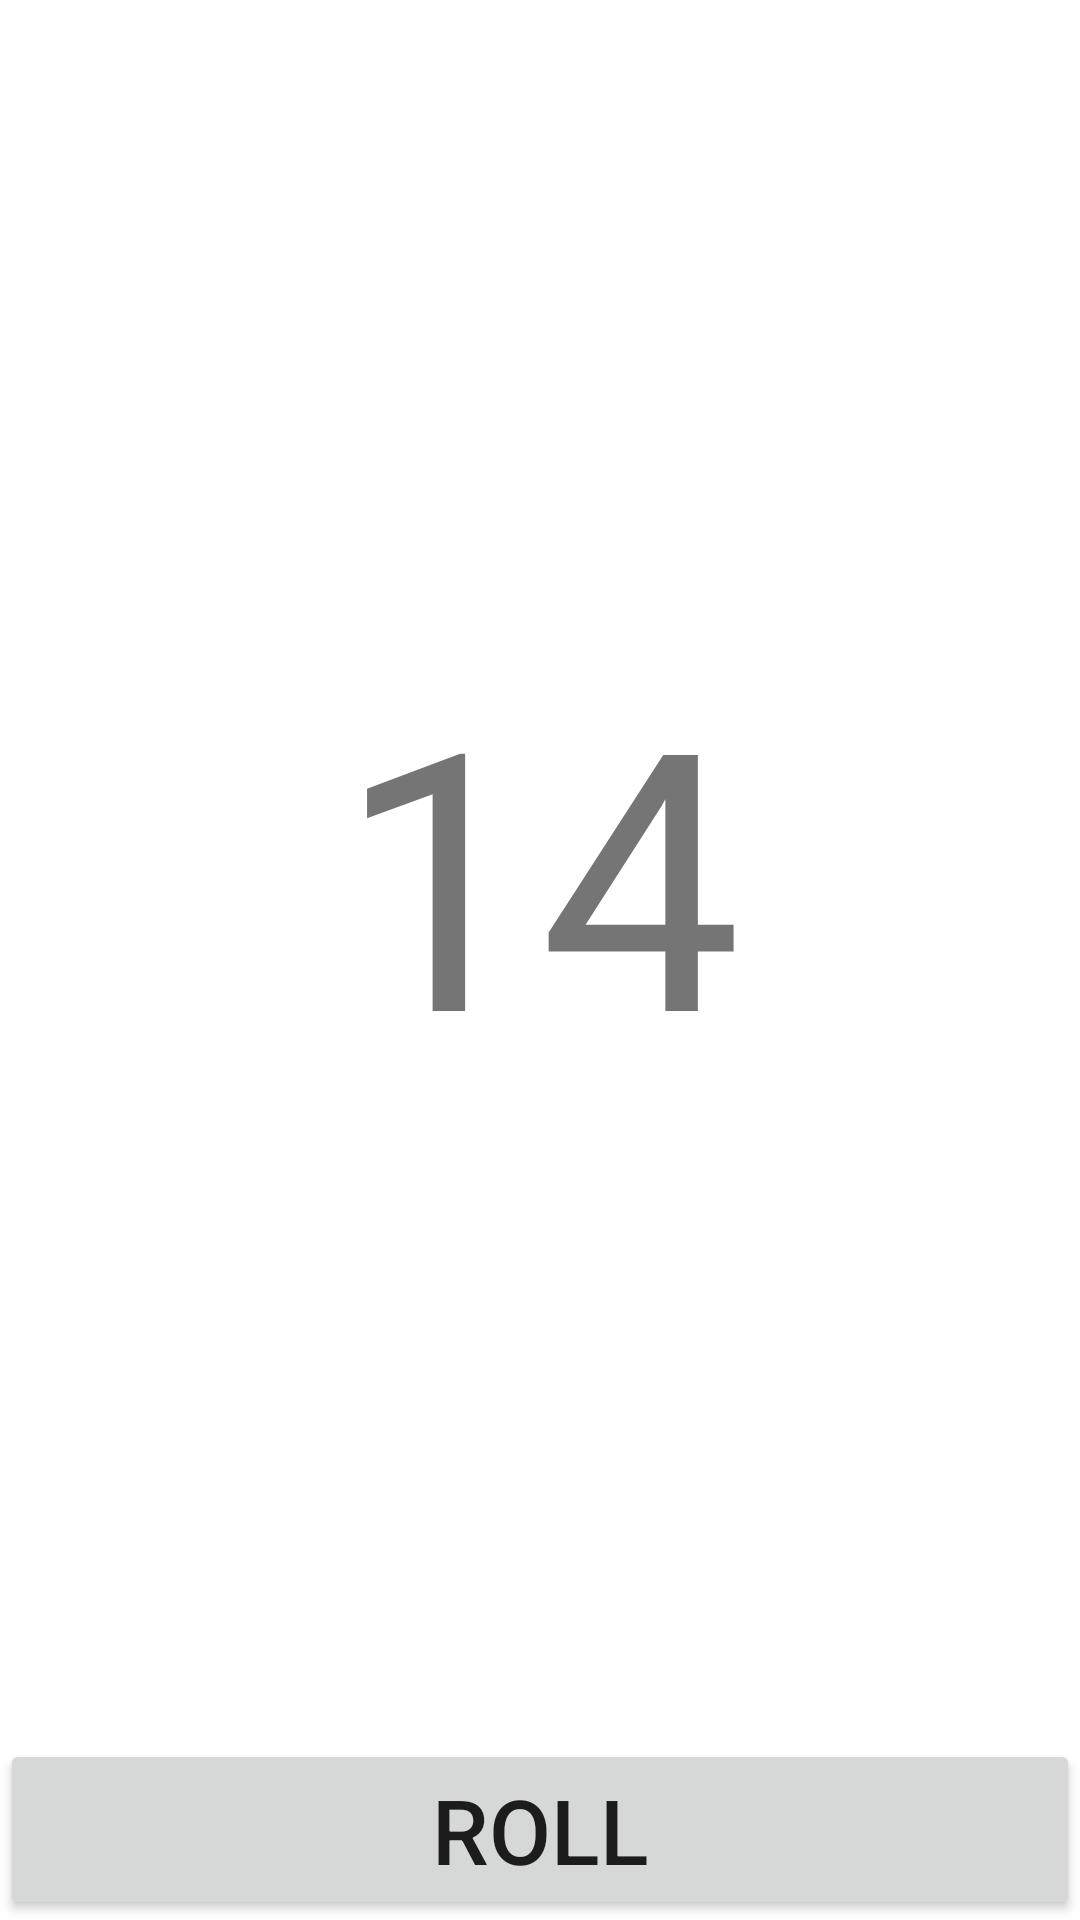

Layout XML and referenced resources for this Android screen:
<!-- AndroidManifest.xml: application theme AppTheme -->
<!-- res/layout/initiative_dice_fragment.xml -->
<?xml version="1.0" encoding="utf-8"?>
<RelativeLayout xmlns:android="http://schemas.android.com/apk/res/android"
    android:layout_width="match_parent"
    android:layout_height="match_parent">

    <Button
        android:id="@+id/rollAdvancedDiceButton"
        android:layout_width="match_parent"
        android:layout_height="wrap_content"
        android:layout_alignParentBottom="true"
        android:text="@string/roll"
        android:textSize="30dp" />

    <RelativeLayout
        android:id="@+id/SimpleDiceResultLayout"
        android:layout_width="match_parent"
        android:layout_height="match_parent"
        android:layout_above="@id/rollAdvancedDiceButton">


        <TextView
            android:id="@+id/advancedDiceRollResult"
            android:layout_width="wrap_content"
            android:layout_height="wrap_content"
            android:layout_centerInParent="true"
            android:text="14"
            android:textSize="120dp" />

        <TextView
            android:id="@+id/advancedDiceRollResultBreakDown"
            android:layout_width="wrap_content"
            android:layout_height="wrap_content"
            android:layout_below="@+id/advancedDiceRollResult"
            android:layout_centerHorizontal="true"
            android:text="" />


    </RelativeLayout>
</RelativeLayout>
<!-- resources referenced by this layout -->
<resources>
  <string name="roll">Roll</string>
</resources>
